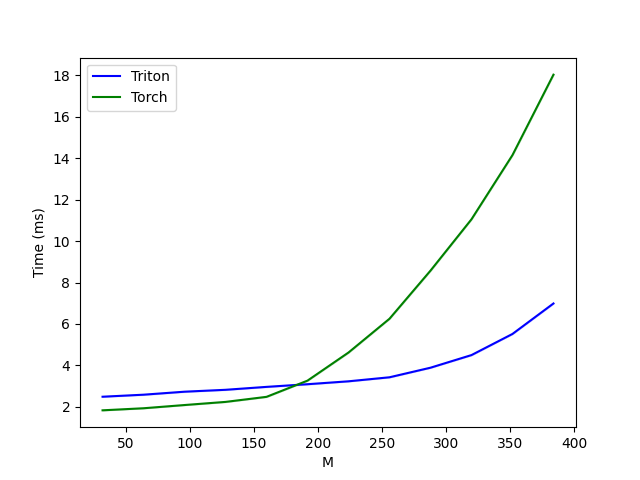

The file beside this chart, header and first rows:
M, Triton, Torch
32, 2.485, 1.829
64, 2.583, 1.929
96, 2.728, 2.084
128, 2.82, 2.235
160, 2.961, 2.479
192, 3.089, 3.262
224, 3.23, 4.619
256, 3.424, 6.25
288, 3.886, 8.573
320, 4.496, 11.05
352, 5.516, 14.15
384, 6.988, 18.04
